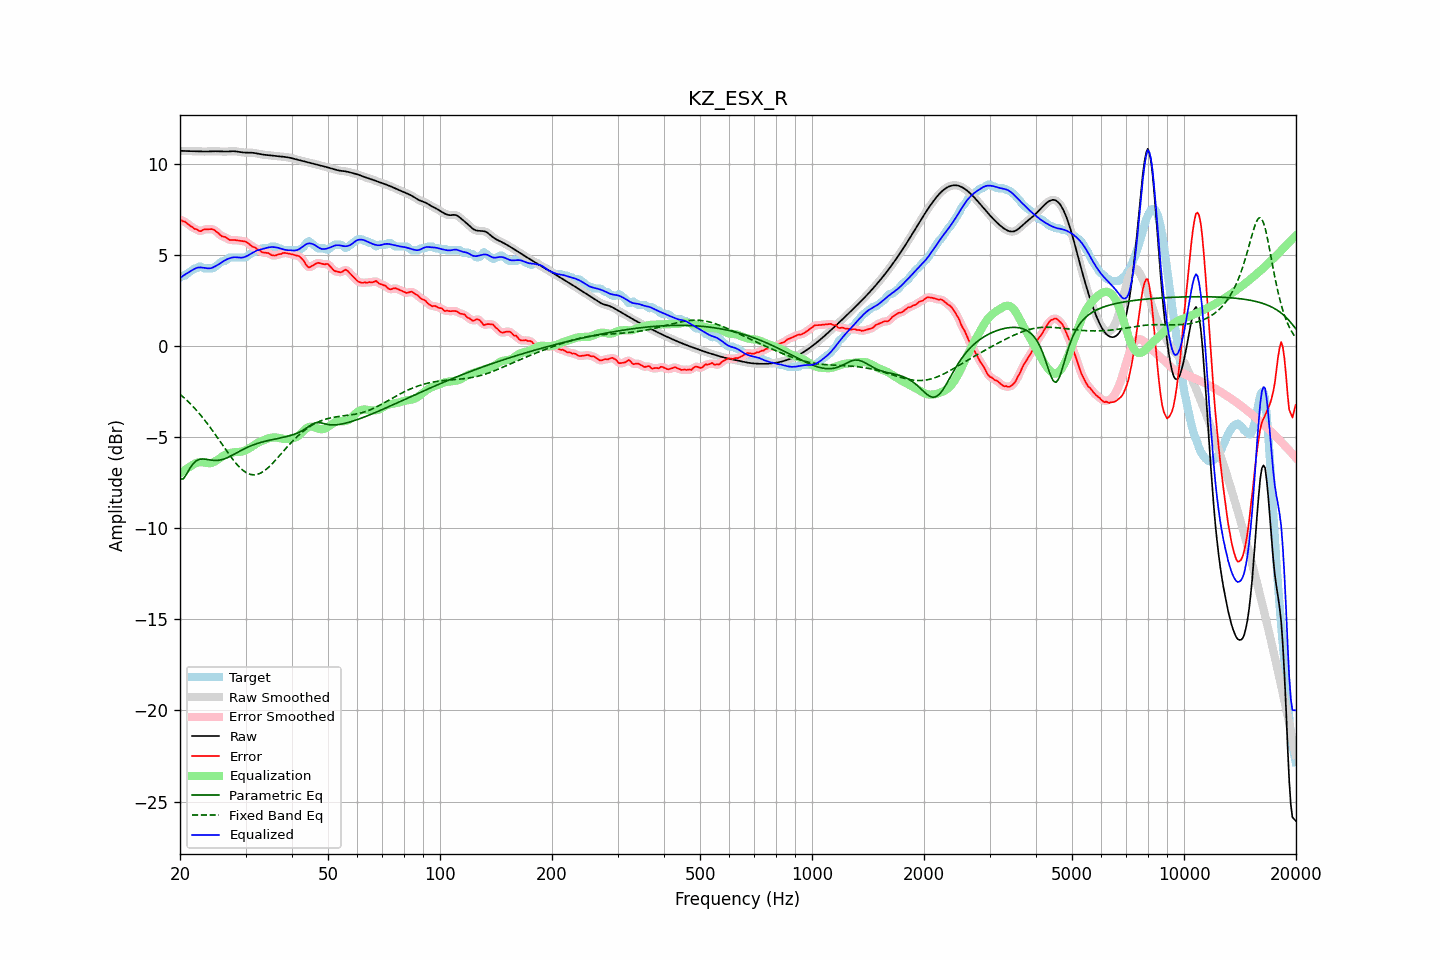

Data behind this chart, as committed beside it:
frequency, raw, error, smoothed, error_smoothed, equalization, parametric_eq, fixed_band_eq, equalized_raw, equalized_smoothed, target
20.00, 10.73, 6.96, 10.73, 6.95, -6.99, -7.29, -2.63, 3.74, 3.74, 3.77
20.20, 10.73, 6.90, 10.73, 6.91, -6.92, -7.29, -2.71, 3.80, 3.80, 3.82
20.40, 10.72, 6.85, 10.72, 6.87, -6.86, -7.29, -2.79, 3.87, 3.87, 3.87
20.61, 10.72, 6.84, 10.72, 6.82, -6.79, -7.16, -2.87, 3.93, 3.93, 3.87
20.81, 10.72, 6.77, 10.72, 6.77, -6.73, -7.04, -2.95, 3.98, 3.98, 3.94
21.02, 10.71, 6.70, 10.71, 6.71, -6.68, -6.88, -3.03, 4.04, 4.04, 4.01
21.23, 10.71, 6.63, 10.71, 6.64, -6.62, -6.72, -3.12, 4.09, 4.09, 4.08
21.44, 10.71, 6.57, 10.71, 6.57, -6.57, -6.59, -3.21, 4.14, 4.14, 4.13
21.66, 10.71, 6.52, 10.71, 6.51, -6.51, -6.47, -3.30, 4.20, 4.20, 4.19
21.87, 10.70, 6.44, 10.70, 6.46, -6.46, -6.38, -3.40, 4.25, 4.25, 4.26
22.09, 10.70, 6.43, 10.70, 6.41, -6.42, -6.30, -3.49, 4.29, 4.29, 4.27
22.31, 10.70, 6.39, 10.70, 6.37, -6.39, -6.26, -3.59, 4.31, 4.31, 4.31
22.54, 10.69, 6.32, 10.69, 6.34, -6.37, -6.22, -3.70, 4.32, 4.32, 4.37
22.76, 10.69, 6.32, 10.69, 6.34, -6.37, -6.20, -3.80, 4.32, 4.33, 4.37
22.99, 10.69, 6.36, 10.69, 6.36, -6.37, -6.19, -3.91, 4.32, 4.32, 4.32
23.22, 10.69, 6.41, 10.69, 6.39, -6.38, -6.20, -4.02, 4.30, 4.30, 4.27
23.45, 10.69, 6.41, 10.69, 6.42, -6.40, -6.21, -4.13, 4.29, 4.29, 4.27
23.69, 10.69, 6.42, 10.69, 6.42, -6.42, -6.22, -4.25, 4.27, 4.27, 4.27
23.92, 10.69, 6.42, 10.69, 6.43, -6.42, -6.23, -4.36, 4.27, 4.27, 4.27
24.16, 10.70, 6.43, 10.70, 6.43, -6.42, -6.25, -4.49, 4.28, 4.28, 4.27
24.40, 10.70, 6.43, 10.70, 6.42, -6.40, -6.26, -4.61, 4.30, 4.30, 4.27
24.65, 10.70, 6.39, 10.70, 6.39, -6.36, -6.27, -4.73, 4.34, 4.34, 4.31
24.89, 10.70, 6.33, 10.70, 6.34, -6.31, -6.27, -4.85, 4.39, 4.39, 4.37
25.14, 10.70, 6.27, 10.70, 6.27, -6.26, -6.27, -4.98, 4.44, 4.44, 4.43
25.39, 10.70, 6.19, 10.70, 6.18, -6.20, -6.26, -5.11, 4.49, 4.49, 4.50
25.65, 10.69, 6.11, 10.69, 6.11, -6.14, -6.25, -5.24, 4.55, 4.55, 4.58
25.91, 10.69, 6.04, 10.69, 6.05, -6.08, -6.23, -5.37, 4.61, 4.61, 4.65
26.16, 10.68, 6.01, 10.68, 6.01, -6.02, -6.20, -5.49, 4.67, 4.67, 4.67
26.43, 10.68, 6.00, 10.68, 5.98, -5.96, -6.17, -5.62, 4.72, 4.72, 4.68
26.69, 10.69, 5.94, 10.69, 5.94, -5.92, -6.14, -5.75, 4.76, 4.76, 4.75
26.96, 10.69, 5.88, 10.69, 5.89, -5.89, -6.10, -5.87, 4.80, 4.80, 4.81
27.23, 10.70, 5.83, 10.70, 5.84, -5.87, -6.05, -6.00, 4.83, 4.83, 4.87
27.50, 10.70, 5.83, 10.70, 5.83, -5.85, -6.01, -6.12, 4.86, 4.86, 4.87
27.77, 10.70, 5.83, 10.70, 5.83, -5.83, -5.96, -6.23, 4.87, 4.87, 4.87
28.05, 10.70, 5.83, 10.70, 5.83, -5.82, -5.91, -6.34, 4.88, 4.88, 4.87
28.33, 10.69, 5.82, 10.69, 5.82, -5.81, -5.87, -6.45, 4.88, 4.88, 4.87
28.62, 10.68, 5.81, 10.68, 5.81, -5.81, -5.82, -6.55, 4.87, 4.87, 4.87
28.90, 10.66, 5.79, 10.66, 5.79, -5.80, -5.77, -6.64, 4.86, 4.86, 4.87
29.19, 10.65, 5.78, 10.65, 5.78, -5.79, -5.72, -6.73, 4.86, 4.86, 4.87
29.48, 10.64, 5.77, 10.64, 5.77, -5.77, -5.68, -6.80, 4.87, 4.87, 4.87
29.78, 10.63, 5.76, 10.63, 5.76, -5.74, -5.63, -6.87, 4.89, 4.89, 4.87
30.08, 10.63, 5.74, 10.63, 5.73, -5.70, -5.59, -6.93, 4.93, 4.93, 4.89
30.38, 10.63, 5.68, 10.63, 5.68, -5.66, -5.55, -6.98, 4.97, 4.97, 4.95
30.68, 10.63, 5.61, 10.63, 5.61, -5.61, -5.51, -7.01, 5.02, 5.02, 5.02
30.99, 10.63, 5.54, 10.63, 5.54, -5.56, -5.47, -7.04, 5.07, 5.07, 5.09
31.30, 10.62, 5.47, 10.62, 5.48, -5.50, -5.44, -7.06, 5.12, 5.12, 5.15
31.61, 10.61, 5.44, 10.61, 5.43, -5.44, -5.40, -7.06, 5.17, 5.17, 5.17
31.93, 10.60, 5.40, 10.60, 5.38, -5.38, -5.37, -7.05, 5.22, 5.22, 5.20
32.24, 10.58, 5.32, 10.58, 5.34, -5.32, -5.34, -7.04, 5.26, 5.26, 5.26
32.57, 10.56, 5.29, 10.56, 5.28, -5.28, -5.32, -7.01, 5.28, 5.28, 5.27
32.89, 10.54, 5.25, 10.54, 5.22, -5.24, -5.29, -6.97, 5.31, 5.31, 5.30
33.22, 10.53, 5.15, 10.53, 5.18, -5.20, -5.26, -6.92, 5.33, 5.33, 5.37
33.55, 10.51, 5.14, 10.51, 5.14, -5.16, -5.24, -6.87, 5.35, 5.35, 5.37
33.89, 10.50, 5.13, 10.50, 5.13, -5.13, -5.22, -6.80, 5.38, 5.38, 5.37
34.23, 10.49, 5.12, 10.49, 5.13, -5.09, -5.20, -6.73, 5.40, 5.40, 5.37
34.57, 10.49, 5.11, 10.49, 5.10, -5.06, -5.18, -6.65, 5.42, 5.42, 5.37
34.92, 10.48, 5.06, 10.48, 5.06, -5.04, -5.16, -6.57, 5.44, 5.44, 5.42
35.27, 10.47, 4.99, 10.47, 5.01, -5.02, -5.14, -6.48, 5.44, 5.44, 5.47
35.62, 10.46, 4.99, 10.46, 4.98, -5.01, -5.12, -6.39, 5.44, 5.44, 5.47
35.97, 10.45, 4.98, 10.45, 4.98, -5.01, -5.10, -6.30, 5.44, 5.44, 5.47
... 635 more rows
